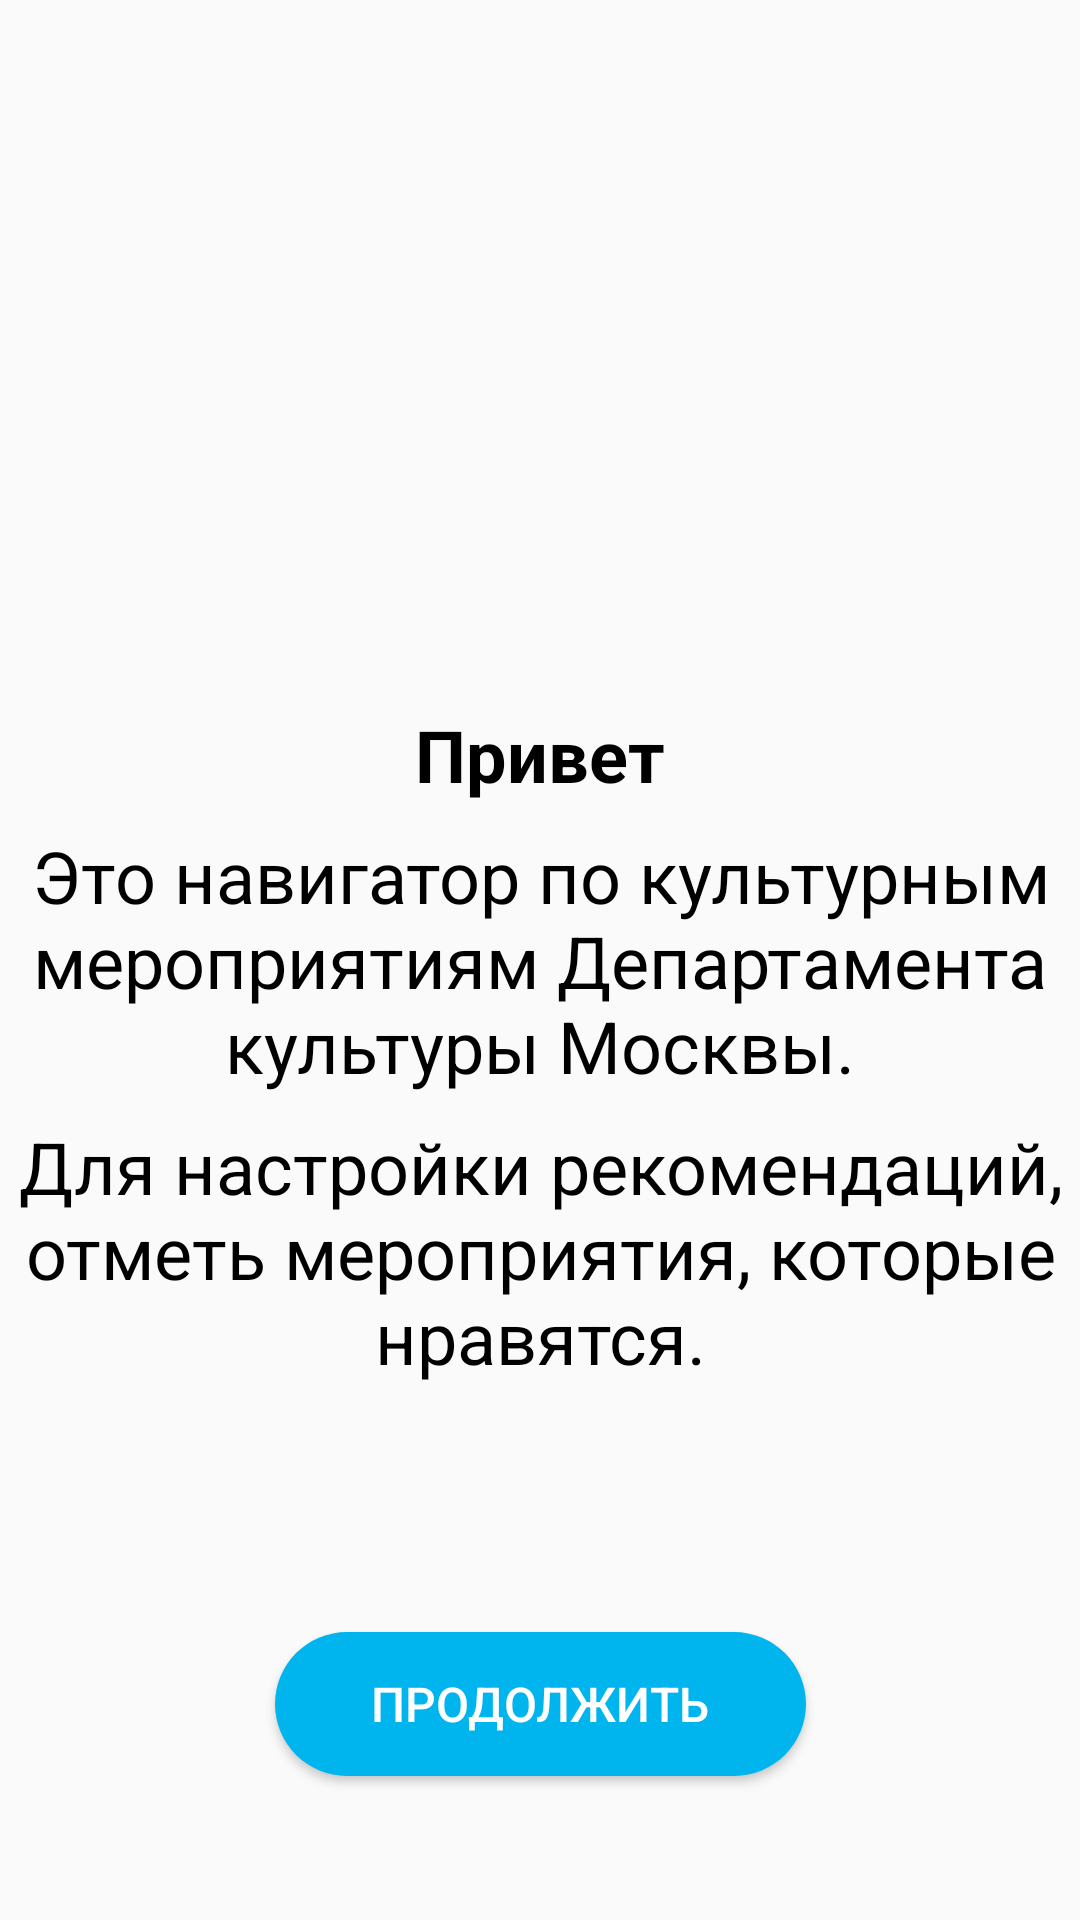

The Android layout XML behind this screen, and the referenced resources:
<!-- AndroidManifest.xml: application theme Theme.Hackaton -->
<!-- res/layout/fragment_hello_screen.xml -->
<?xml version="1.0" encoding="utf-8"?>
<androidx.constraintlayout.widget.ConstraintLayout xmlns:android="http://schemas.android.com/apk/res/android"
    xmlns:app="http://schemas.android.com/apk/res-auto"
    xmlns:tools="http://schemas.android.com/tools"
    android:layout_width="match_parent"
    android:layout_height="match_parent"
    tools:context=".ui.hello_screen.HelloScreenFragment">

    <TextView
        style="@style/HeaderStyle"
        android:text="@string/hello"
        app:layout_constraintBottom_toTopOf="@id/tvSubheader1"
        app:layout_constraintEnd_toEndOf="parent"
        app:layout_constraintStart_toStartOf="parent" />

    <TextView
        android:id="@+id/tvSubheader1"
        style="@style/SubheaderStyle"
        android:text="@string/hello_subheader_1"
        app:layout_constraintBottom_toBottomOf="parent"
        app:layout_constraintEnd_toEndOf="parent"
        app:layout_constraintStart_toStartOf="parent"
        app:layout_constraintTop_toTopOf="parent" />

    <TextView
        android:id="@+id/tvSubheader2"
        style="@style/SubheaderStyle"
        android:layout_marginTop="@dimen/size_8dp"
        android:text="@string/hello_subheader2"
        app:layout_constraintEnd_toEndOf="parent"
        app:layout_constraintStart_toStartOf="parent"
        app:layout_constraintTop_toBottomOf="@id/tvSubheader1" />

    <Button
        android:id="@+id/btnContinue"
        style="@style/ButtonStyle"
        android:text="@string/continue_button"
        app:layout_constraintBottom_toBottomOf="parent"
        app:layout_constraintEnd_toEndOf="parent"
        app:layout_constraintStart_toStartOf="parent" />

</androidx.constraintlayout.widget.ConstraintLayout>
<!-- resources referenced by this layout -->
<resources>
  <dimen name="size_8dp">8dp</dimen>
  <string name="continue_button">Продолжить</string>
  <string name="hello">Привет</string>
  <string name="hello_subheader2">Для настройки рекомендаций, отметь мероприятия, которые нравятся.</string>
  <string name="hello_subheader_1">Это навигатор по культурным мероприятиям Департамента культуры Москвы.</string>
  <style name="ButtonStyle">
          <item name="android:layout_width">wrap_content</item>
          <item name="android:background">@drawable/button_background</item>
          <item name="android:layout_height">wrap_content</item>
          <item name="android:layout_marginBottom">48dp</item>
          <item name="android:paddingHorizontal">@dimen/size_32dp</item>
          <item name="android:paddingVertical">@dimen/size_8dp</item>
          <item name="android:textColor">@color/white</item>
          <item name="android:textSize">@dimen/textSize_16sp</item>
      </style>
  <style name="HeaderStyle">
          <item name="android:layout_width">wrap_content</item>
          <item name="android:layout_height">wrap_content</item>
          <item name="android:layout_marginBottom">@dimen/size_8dp</item>
          <item name="android:textColor">@color/black</item>
          <item name="android:textSize">@dimen/textSize_24sp</item>
          <item name="android:textStyle">bold</item>
      </style>
  <style name="SubheaderStyle">
          <item name="android:layout_width">wrap_content</item>
          <item name="android:layout_height">wrap_content</item>
          <item name="android:gravity">center</item>
          <item name="android:textColor">@color/black</item>
          <item name="android:textSize">@dimen/textSize_24sp</item>
      </style>
  <style name="Theme.Hackaton" parent="Theme.AppCompat.DayNight.NoActionBar">
          
          <item name="colorPrimary">@color/blue_500</item>
          <item name="colorPrimaryVariant">@color/white</item>
          <item name="colorOnPrimary">@color/white</item>
          
          
          <item name="android:statusBarColor" tools:targetApi="l">?attr/colorPrimaryVariant</item>
          
      </style>
  <!-- drawable button_background (drawable) -->
  <?xml version="1.0" encoding="utf-8"?>
  <shape xmlns:android="http://schemas.android.com/apk/res/android"
      android:shape="rectangle">
      <corners android:radius="100dp" />
      <solid android:color="@color/blue_500" />
  </shape>
  <dimen name="size_32dp">32dp</dimen>
  <color name="white">#FFFFFFFF</color>
  <dimen name="textSize_16sp">16sp</dimen>
  <color name="black">#FF000000</color>
  <dimen name="textSize_24sp">24sp</dimen>
  <color name="blue_500">#00B5EE</color>
</resources>
